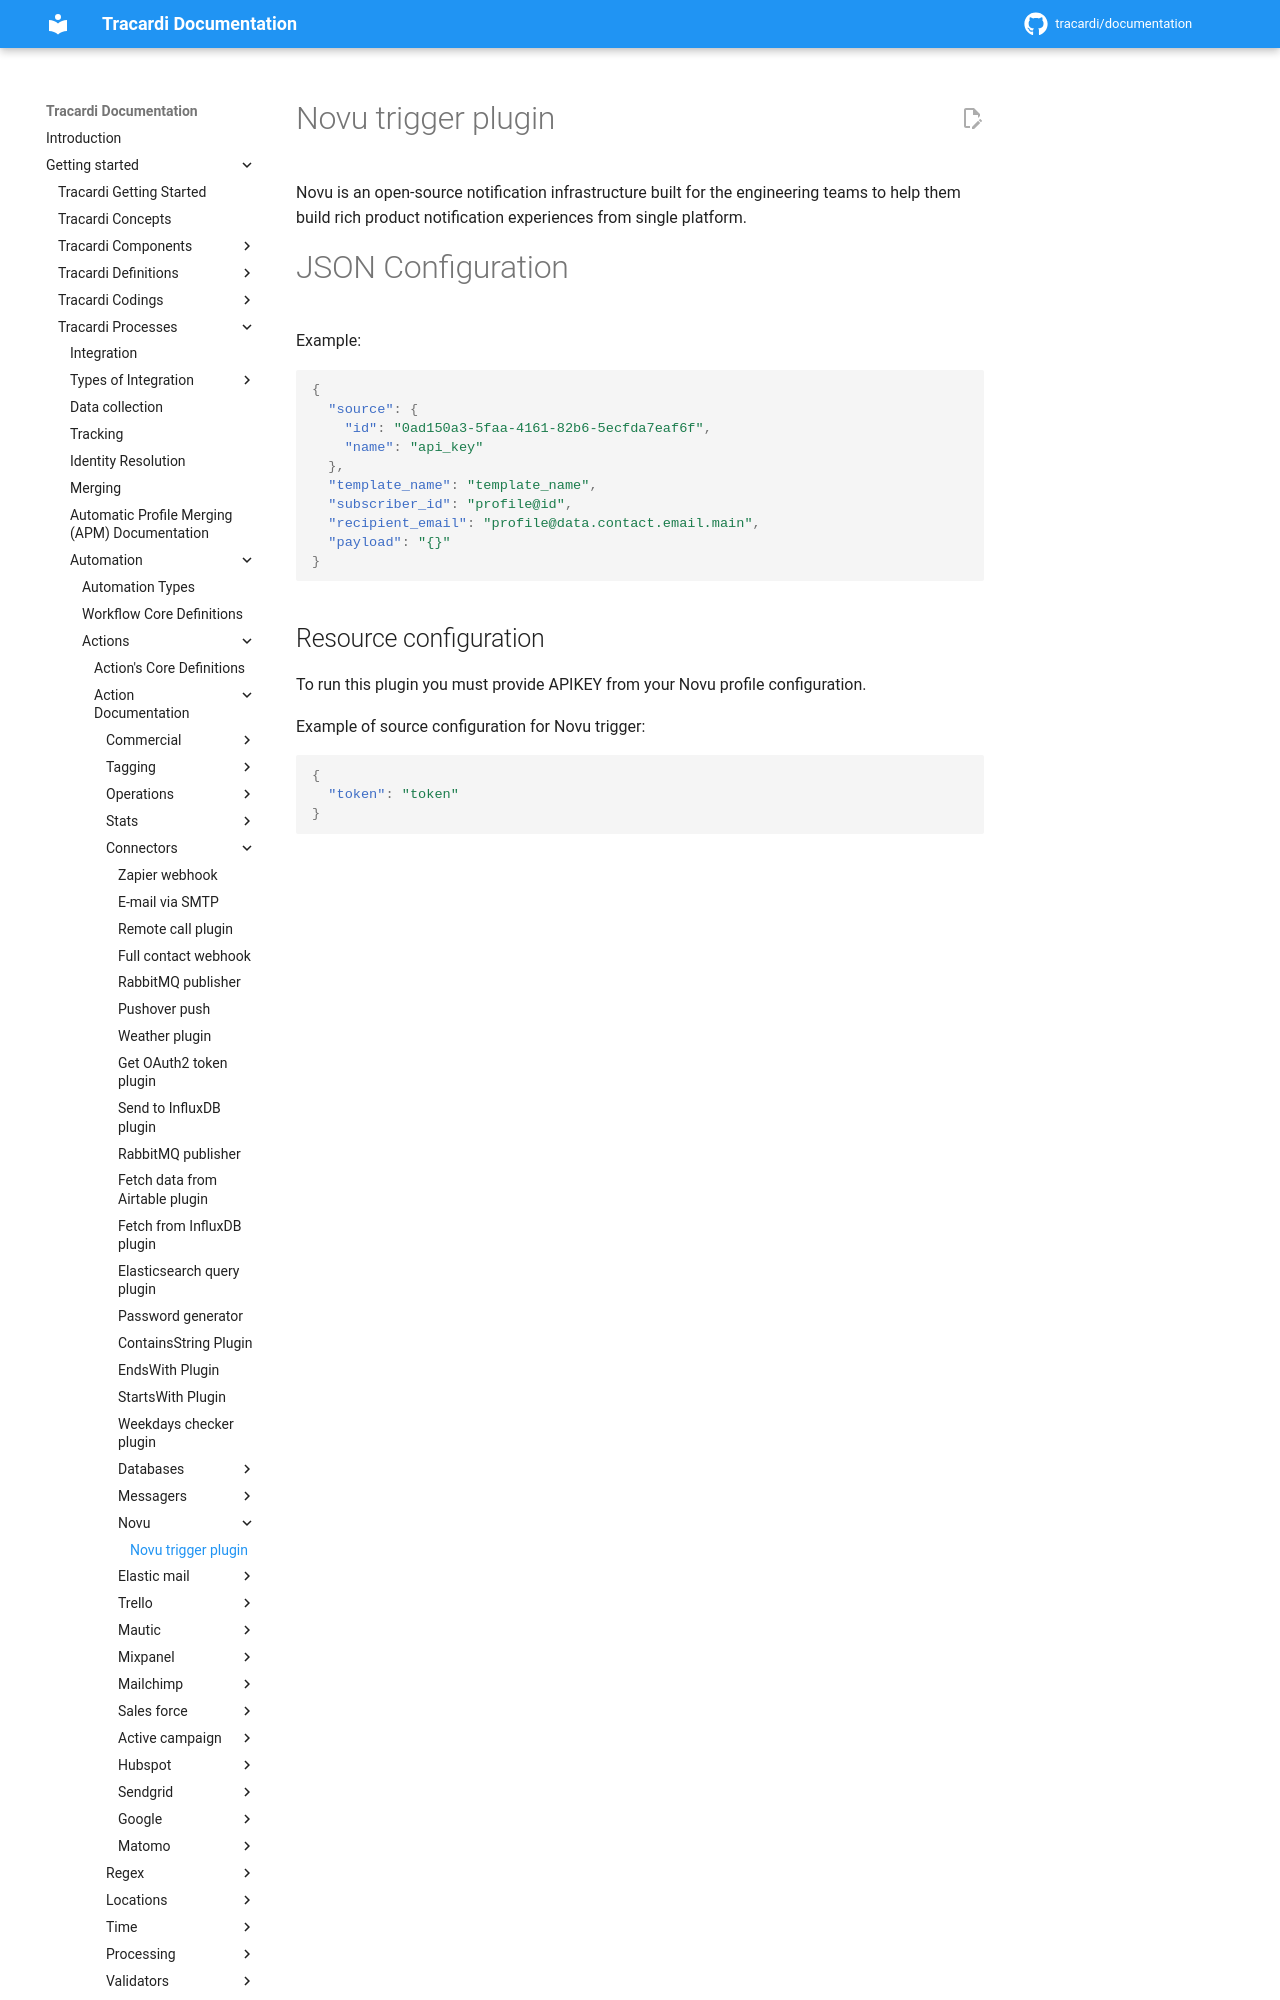

repository: Tracardi/documentation · page: 1.1.x/getting_started/processes/workflow/actions/novu_plugin_action/index.html · generator: mkdocs

# Novu trigger plugin

Novu is an open-source notification infrastructure built for the engineering teams to help them build rich product
notification experiences from single platform.

# JSON Configuration

Example:

```json
{
  "source": {
    "id": "0ad150a3-5faa-4161-82b6-5ecfda7eaf6f",
    "name": "api_key"
  },
  "template_name": "template_name",
  "subscriber_id": "profile@id",
  "recipient_email": "profile@data.contact.email.main",
  "payload": "{}"
}
```
